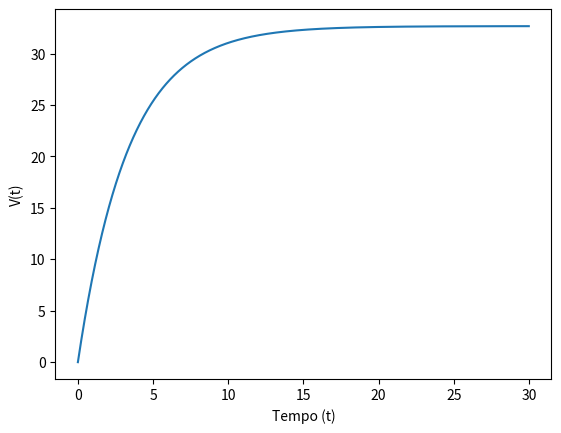

Write Python code to recreate this figure.
# -*- coding: utf-8 -*-
"""
Created on Wed Feb 17 22:09:45 2021

[redacted]
"""

#Universidade Federal Rural de Pernambuco
# [redacted]
#Questão 3 - Parte B (2. VA - Computação Aplicada ao Ensino da Física)
##############################################################################

#Importando as Bibliotecas!

import matplotlib.pyplot as plt

#Difinindo Condições Iniciais

a = 0.3
g = 9.8
v = 0
t = 0
h = 0.01
tempo, eixoy = [], []

#loop

while t<=30:
    tempo.append(t)
    eixoy.append(v)
    
    k1 = g - a*v
    k2 = g - a*(v+h*k1)
    
    v = v + (h/2)*(k1+k2)
    t = t + h

#Plotando o Gráfico

plt.plot(tempo, eixoy)
plt.xlabel('Tempo (t)')
plt.ylabel('V(t)')
plt.show()

#Procurando a velocidade terminal

vt = eixoy[len(eixoy)-1]
print("A velocidade terminal é de: {:.2f} m/s".format(vt))

vt = int(vt*100)  #Só para deixar mais fácil de procurar o tempo!

#Procurando em qual instante de tempo foi alcançado essa velocidade

for n in range(len(eixoy)):
    if (int(eixoy[n]*100)==vt):
        tempofinal = tempo[n]
        break
   
print("O tempo estimado para se atingir a velocidade terminal é de: {:.2f}s".format(tempofinal))